Run: headless pygame with SDL's dummy video driver; simulated clock (each Clock.tick advances the game by its frame time, no real sleeping); random seed 0; keys injected as events and as key.get_pressed() state; mouse plan: one left click at the window centre at the start of phase 2, then a move to the lower-right quarter at the start of phase 3.
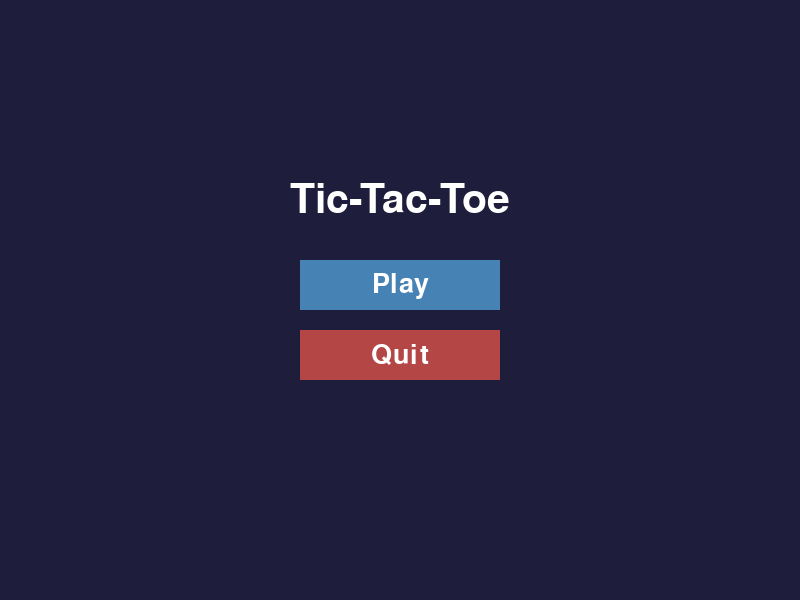
Frame 1 of 4 · flips 1–60 · no input
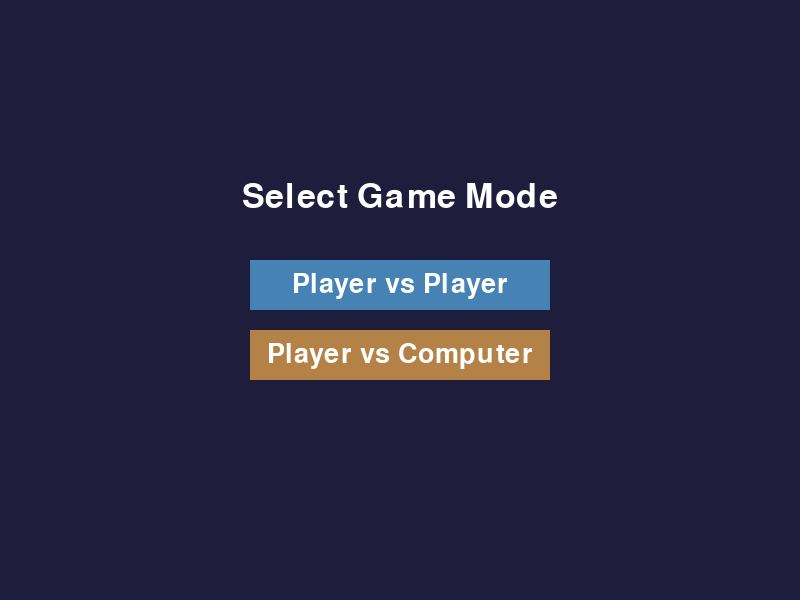
Frame 2 of 4 · flips 61–180 · clicked the window centre · tapped SPACE, RETURN · held RIGHT (→), D
Frame 3 of 4 · flips 181–300 · moved the mouse to the lower-right quarter · held DOWN (↓), S · screen unchanged from frame 2, image omitted
Frame 4 of 4 · flips 301–420 · held LEFT (←), A, UP (↑), W · screen unchanged from frame 3, image omitted

The pygame program that drew these frames:

import pygame
import sys
import random

# Initialize pygame
pygame.init()
WIDTH, HEIGHT = 800, 600
screen = pygame.display.set_mode((WIDTH, HEIGHT))
pygame.display.set_caption("Tic-Tac-Toe")
clock = pygame.time.Clock()

# Screen states
MAIN_MENU = "main_menu"
GAMEPLAY = "gameplay"
PAUSE = "pause"
MODE_SELECT = "mode_select"

# Game constants
GRID_SIZE = 3
CELL_SIZE = 120
GRID_ORIGIN = (WIDTH // 2 - (CELL_SIZE * GRID_SIZE) // 2, HEIGHT // 2 - (CELL_SIZE * GRID_SIZE) // 2)

def draw_main_menu(surface, mouse_pos, mouse_clicked):
    surface.fill((30, 30, 60))
    title_font = pygame.font.SysFont(None, 60)
    button_font = pygame.font.SysFont(None, 40)
    title_text = title_font.render("Tic-Tac-Toe", True, (255, 255, 255))
    surface.blit(title_text, (WIDTH//2 - title_text.get_width()//2, HEIGHT//2 - 120))

    # Draw Play button
    play_button_rect = pygame.Rect(WIDTH//2 - 100, HEIGHT//2 - 40, 200, 50)
    pygame.draw.rect(surface, (70, 130, 180), play_button_rect)
    play_text = button_font.render("Play", True, (255, 255, 255))
    surface.blit(play_text, (play_button_rect.centerx - play_text.get_width()//2, play_button_rect.centery - play_text.get_height()//2))

    # Draw Quit button
    quit_button_rect = pygame.Rect(WIDTH//2 - 100, HEIGHT//2 + 30, 200, 50)
    pygame.draw.rect(surface, (180, 70, 70), quit_button_rect)
    quit_text = button_font.render("Quit", True, (255, 255, 255))
    surface.blit(quit_text, (quit_button_rect.centerx - quit_text.get_width()//2, quit_button_rect.centery - quit_text.get_height()//2))

    if mouse_clicked:
        if play_button_rect.collidepoint(mouse_pos):
            return "play"
        elif quit_button_rect.collidepoint(mouse_pos):
            return "quit"
    return None

def draw_mode_select(surface, mouse_pos, mouse_clicked):
    surface.fill((30, 30, 60))
    title_font = pygame.font.SysFont(None, 50)
    button_font = pygame.font.SysFont(None, 40)
    title_text = title_font.render("Select Game Mode", True, (255, 255, 255))
    surface.blit(title_text, (WIDTH//2 - title_text.get_width()//2, HEIGHT//2 - 120))

    # Player vs Player
    pvp_rect = pygame.Rect(WIDTH//2 - 150, HEIGHT//2 - 40, 300, 50)
    pygame.draw.rect(surface, (70, 130, 180), pvp_rect)
    pvp_text = button_font.render("Player vs Player", True, (255, 255, 255))
    surface.blit(pvp_text, (pvp_rect.centerx - pvp_text.get_width()//2, pvp_rect.centery - pvp_text.get_height()//2))

    # Player vs Computer
    pvc_rect = pygame.Rect(WIDTH//2 - 150, HEIGHT//2 + 30, 300, 50)
    pygame.draw.rect(surface, (180, 130, 70), pvc_rect)
    pvc_text = button_font.render("Player vs Computer", True, (255, 255, 255))
    surface.blit(pvc_text, (pvc_rect.centerx - pvc_text.get_width()//2, pvc_rect.centery - pvc_text.get_height()//2))

    if mouse_clicked:
        if pvp_rect.collidepoint(mouse_pos):
            return "pvp"
        elif pvc_rect.collidepoint(mouse_pos):
            return "pvc"
    return None

def check_winner(board):
    # Rows, columns, diagonals
    for i in range(GRID_SIZE):
        if board[i][0] != "" and all(board[i][j] == board[i][0] for j in range(GRID_SIZE)):
            return board[i][0]
        if board[0][i] != "" and all(board[j][i] == board[0][i] for j in range(GRID_SIZE)):
            return board[0][i]
    if board[0][0] != "" and all(board[i][i] == board[0][0] for i in range(GRID_SIZE)):
        return board[0][0]
    if board[0][GRID_SIZE-1] != "" and all(board[i][GRID_SIZE-1-i] == board[0][GRID_SIZE-1] for i in range(GRID_SIZE)):
        return board[0][GRID_SIZE-1]
    return None

def board_full(board):
    return all(board[i][j] != "" for i in range(GRID_SIZE) for j in range(GRID_SIZE))

def computer_move(board):
    # Improved AI: win, block, or pick random
    def can_win(b, mark):
        for r in range(GRID_SIZE):
            for c in range(GRID_SIZE):
                if b[r][c] == "":
                    b[r][c] = mark
                    if check_winner(b) == mark:
                        b[r][c] = ""
                        return (r, c)
                    b[r][c] = ""
        return None

    # Try to win
    move = can_win(board, "O")
    if move:
        board[move[0]][move[1]] = "O"
        return board

    # Try to block player
    move = can_win(board, "X")
    if move:
        board[move[0]][move[1]] = "O"
        return board

    # Otherwise random
    empty = [(r, c) for r in range(GRID_SIZE) for c in range(GRID_SIZE) if board[r][c] == ""]
    if empty:
        row, col = random.choice(empty)
        board[row][col] = "O"
    return board

def draw_gameplay(surface, mouse_pos, mouse_clicked, board, current_player, winner, draw, vs_computer):
    surface.fill((60, 30, 30))
    font = pygame.font.SysFont(None, 60)
    small_font = pygame.font.SysFont(None, 40)

    # Draw grid
    for i in range(GRID_SIZE + 1):
        pygame.draw.line(surface, (255, 255, 255),
                         (GRID_ORIGIN[0], GRID_ORIGIN[1] + i * CELL_SIZE),
                         (GRID_ORIGIN[0] + GRID_SIZE * CELL_SIZE, GRID_ORIGIN[1] + i * CELL_SIZE), 3)
        pygame.draw.line(surface, (255, 255, 255),
                         (GRID_ORIGIN[0] + i * CELL_SIZE, GRID_ORIGIN[1]),
                         (GRID_ORIGIN[0] + i * CELL_SIZE, GRID_ORIGIN[1] + GRID_SIZE * CELL_SIZE), 3)

    # Draw X and O
    for row in range(GRID_SIZE):
        for col in range(GRID_SIZE):
            mark = board[row][col]
            if mark:
                mark_text = font.render(mark, True, (255, 255, 255))
                x = GRID_ORIGIN[0] + col * CELL_SIZE + CELL_SIZE // 2 - mark_text.get_width() // 2
                y = GRID_ORIGIN[1] + row * CELL_SIZE + CELL_SIZE // 2 - mark_text.get_height() // 2
                surface.blit(mark_text, (x, y))

    # Draw status
    if winner:
        status = f"{winner} wins!"
    elif draw:
        status = "Draw!"
    else:
        if vs_computer and current_player == "O":
            status = "Computer's turn"
        else:
            status = f"{current_player}'s turn"
    status_text = small_font.render(status, True, (255, 255, 0))
    surface.blit(status_text, (WIDTH//2 - status_text.get_width()//2, GRID_ORIGIN[1] - 50))

    # Simple pause button (top right)
    pause_button_rect = pygame.Rect(WIDTH - 120, 20, 100, 40)
    pygame.draw.rect(surface, (100, 100, 100), pause_button_rect)
    pause_text = small_font.render("Pause", True, (255, 255, 255))
    surface.blit(pause_text, (pause_button_rect.centerx - pause_text.get_width()//2, pause_button_rect.centery - pause_text.get_height()//2))

    # Restart button if game over
    restart_button_rect = None
    if winner or draw:
        restart_button_rect = pygame.Rect(WIDTH//2 - 100, GRID_ORIGIN[1] + GRID_SIZE * CELL_SIZE + 20, 200, 50)
        pygame.draw.rect(surface, (70, 130, 180), restart_button_rect)
        restart_text = small_font.render("Restart", True, (255, 255, 255))
        surface.blit(restart_text, (restart_button_rect.centerx - restart_text.get_width()//2, restart_button_rect.centery - restart_text.get_height()//2))

    # Handle clicks
    if mouse_clicked:
        if pause_button_rect.collidepoint(mouse_pos):
            return "pause", None, None
        if winner or draw:
            if restart_button_rect and restart_button_rect.collidepoint(mouse_pos):
                return "restart", None, None
        if not winner and not draw:
            # Only allow player to move if it's their turn
            if not (vs_computer and current_player == "O"):
                mx, my = mouse_pos
                gx, gy = mx - GRID_ORIGIN[0], my - GRID_ORIGIN[1]
                if 0 <= gx < CELL_SIZE * GRID_SIZE and 0 <= gy < CELL_SIZE * GRID_SIZE:
                    col = gx // CELL_SIZE
                    row = gy // CELL_SIZE
                    if board[row][col] == "":
                        board[row][col] = current_player
                        next_player = "O" if current_player == "X" else "X"
                        return None, board, next_player
    return None, None, None

def draw_pause(surface, mouse_pos, mouse_clicked):
    surface.fill((30, 60, 30))
    pause_title = pygame.font.SysFont(None, 60).render("Paused", True, (255, 255, 255))
    surface.blit(pause_title, (WIDTH//2 - pause_title.get_width()//2, HEIGHT//2 - 120))

    button_font = pygame.font.SysFont(None, 40)
    resume_button_rect = pygame.Rect(WIDTH//2 - 100, HEIGHT//2 - 40, 200, 50)
    back_button_rect = pygame.Rect(WIDTH//2 - 100, HEIGHT//2 + 30, 200, 50)

    # Draw Resume button
    pygame.draw.rect(surface, (70, 180, 100), resume_button_rect)
    resume_text = button_font.render("Resume", True, (255, 255, 255))
    surface.blit(resume_text, (resume_button_rect.centerx - resume_text.get_width()//2, resume_button_rect.centery - resume_text.get_height()//2))

    # Draw Back to Menu button
    pygame.draw.rect(surface, (180, 180, 70), back_button_rect)
    back_text = button_font.render("Main Menu", True, (255, 255, 255))
    surface.blit(back_text, (back_button_rect.centerx - back_text.get_width()//2, back_button_rect.centery - back_text.get_height()//2))

    if mouse_clicked:
        if resume_button_rect.collidepoint(mouse_pos):
            return "resume"
        elif back_button_rect.collidepoint(mouse_pos):
            return "main_menu"
    return None

def main():
    current_screen = MAIN_MENU
    board = [[""] * GRID_SIZE for _ in range(GRID_SIZE)]
    current_player = "X"
    winner = None
    draw = False
    vs_computer = False

    while True:
        mouse_pos = pygame.mouse.get_pos()
        mouse_clicked = False

        for event in pygame.event.get():
            if event.type == pygame.QUIT:
                pygame.quit()
                sys.exit()
            elif event.type == pygame.MOUSEBUTTONDOWN and event.button == 1:
                mouse_clicked = True

        if current_screen == MAIN_MENU:
            action = draw_main_menu(screen, mouse_pos, mouse_clicked)
            if action == "play":
                current_screen = MODE_SELECT
            elif action == "quit":
                pygame.quit()
                sys.exit()
        elif current_screen == MODE_SELECT:
            action = draw_mode_select(screen, mouse_pos, mouse_clicked)
            if action == "pvp":
                board = [[""] * GRID_SIZE for _ in range(GRID_SIZE)]
                current_player = "X"
                winner = None
                draw = False
                vs_computer = False
                current_screen = GAMEPLAY
            elif action == "pvc":
                board = [[""] * GRID_SIZE for _ in range(GRID_SIZE)]
                current_player = "X"
                winner = None
                draw = False
                vs_computer = True
                current_screen = GAMEPLAY
        elif current_screen == GAMEPLAY:
            winner = check_winner(board)
            draw = board_full(board) and not winner

            # Computer move if needed
            if vs_computer and current_player == "O" and not winner and not draw:
                pygame.time.wait(500)  # Small delay for realism
                board = computer_move(board)
                current_player = "X"
                winner = check_winner(board)
                draw = board_full(board) and not winner

            action, new_board, new_player = draw_gameplay(screen, mouse_pos, mouse_clicked, board, current_player, winner, draw, vs_computer)
            if action == "pause":
                current_screen = PAUSE
            elif action == "restart":
                board = [[""] * GRID_SIZE for _ in range(GRID_SIZE)]
                current_player = "X"
                winner = None
                draw = False
            elif new_board is not None and new_player is not None:
                board = new_board
                current_player = new_player
        elif current_screen == PAUSE:
            action = draw_pause(screen, mouse_pos, mouse_clicked)
            if action == "resume":
                current_screen = GAMEPLAY
            elif action == "main_menu":
                current_screen = MAIN_MENU

        pygame.display.flip()
        clock.tick(60)

if __name__ == "__main__":
    main()
